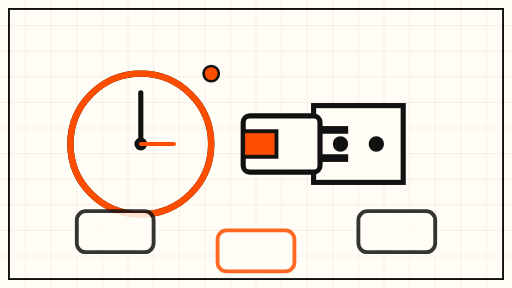
t = 0.00 s
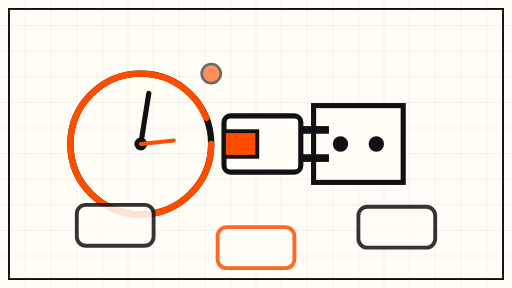
t = 1.50 s
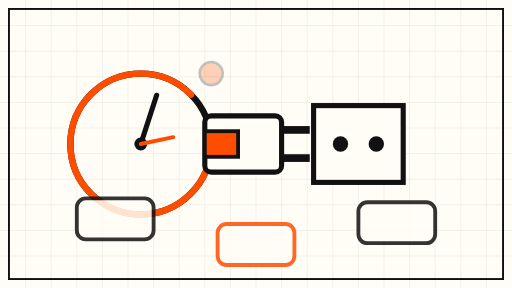
t = 3.00 s
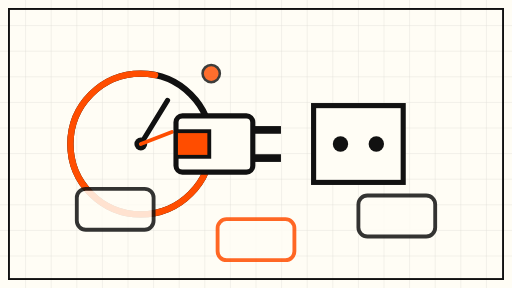
t = 5.25 s
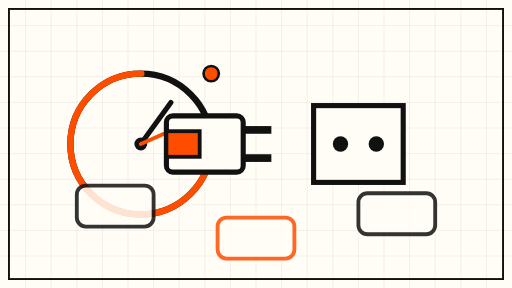
t = 6.00 s
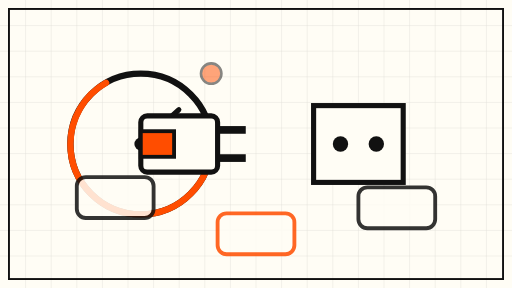
t = 8.00 s

The animated SVG that drew these frames (rendered in a browser with its animation timeline set to each time). Animation: 9 SMIL elements (animate=6,animateTransform=3); frames cover the first 8.00 s, repeats indefinitely.

<svg xmlns="http://www.w3.org/2000/svg" viewBox="0 0 800 450" role="img" aria-label="Abstract animation of an expiring webhook subscription">
  <!-- cream drawing sheet -->
  <rect x="0" y="0" width="800" height="450" fill="#FFFDF5"/>
  <!-- fine grid -->
  <g stroke="#111111" stroke-width="0.6" opacity="0.14">
    <path d="M40 0v450M80 0v450M120 0v450M160 0v450M200 0v450M240 0v450M280 0v450M320 0v450M360 0v450M400 0v450M440 0v450M480 0v450M520 0v450M560 0v450M600 0v450M640 0v450M680 0v450M720 0v450M760 0v450"/>
    <path d="M0 40h800M0 80h800M0 120h800M0 160h800M0 200h800M0 240h800M0 280h800M0 320h800M0 360h800M0 400h800"/>
  </g>

  <!-- border frame -->
  <rect x="14" y="14" width="772" height="422" fill="none" stroke="#111111" stroke-width="3"/>

  <!-- big expiring timer ring (left) -->
  <g transform="translate(220,225)">
    <circle cx="0" cy="0" r="110" fill="none" stroke="#111111" stroke-width="10"/>
    <!-- remaining-time arc in signal orange, drains then refills -->
    <circle cx="0" cy="0" r="110" fill="none" stroke="#FF4D00" stroke-width="10"
            stroke-linecap="round" stroke-dasharray="691.2" stroke-dashoffset="0">
      <animate attributeName="stroke-dashoffset" values="0;691.2;0" dur="48s" repeatCount="indefinite"/>
    </circle>
    <!-- clock hand, slow sweep -->
    <line x1="0" y1="0" x2="0" y2="-80" stroke="#111111" stroke-width="8" stroke-linecap="round">
      <animateTransform attributeName="transform" type="rotate" from="0" to="360" dur="60s" repeatCount="indefinite"/>
    </line>
    <circle cx="0" cy="0" r="10" fill="#111111"/>
    <!-- small second hand, slower accent -->
    <line x1="0" y1="0" x2="52" y2="0" stroke="#FF4D00" stroke-width="6" stroke-linecap="round">
      <animateTransform attributeName="transform" type="rotate" from="360" to="0" dur="90s" repeatCount="indefinite"/>
    </line>
  </g>

  <!-- socket (right side) -->
  <g transform="translate(560,225)">
    <rect x="-70" y="-60" width="140" height="120" fill="#FFFDF5" stroke="#111111" stroke-width="8"/>
    <circle cx="-28" cy="0" r="12" fill="#111111"/>
    <circle cx="28" cy="0" r="12" fill="#111111"/>
  </g>

  <!-- webhook plug: drifts away from socket and back, with prongs -->
  <g>
    <g transform="translate(560,225)">
      <g>
        <animateTransform attributeName="transform" type="translate"
          values="0 0; -160 0; -160 0; 0 0; 0 0" keyTimes="0; 0.25; 0.5; 0.75; 1" dur="32s" repeatCount="indefinite"/>
        <rect x="-180" y="-44" width="120" height="88" rx="10" fill="#FFFDF5" stroke="#111111" stroke-width="8"/>
        <rect x="-60" y="-28" width="44" height="12" fill="#111111"/>
        <rect x="-60" y="16" width="44" height="12" fill="#111111"/>
        <rect x="-180" y="-20" width="52" height="40" fill="#FF4D00" stroke="#111111" stroke-width="6"/>
      </g>
    </g>
  </g>

  <!-- drifting message bubbles -->
  <g opacity="0.85">
    <rect x="120" y="330" width="120" height="64" rx="14" fill="#FFFDF5" stroke="#111111" stroke-width="6">
      <animate attributeName="y" values="330;250;330" dur="24s" repeatCount="indefinite"/>
    </rect>
    <rect x="560" y="330" width="120" height="64" rx="14" fill="#FFFDF5" stroke="#111111" stroke-width="6">
      <animate attributeName="y" values="330;260;330" dur="30s" repeatCount="indefinite"/>
    </rect>
    <rect x="340" y="360" width="120" height="64" rx="14" fill="#FFFDF5" stroke="#FF4D00" stroke-width="6">
      <animate attributeName="y" values="360;300;360" dur="36s" repeatCount="indefinite"/>
    </rect>
  </g>

  <!-- pulsing notification dot on timer -->
  <circle cx="330" cy="115" r="12" fill="#FF4D00" stroke="#111111" stroke-width="4">
    <animate attributeName="opacity" values="1;0.25;1" dur="6s" repeatCount="indefinite"/>
    <animate attributeName="r" values="12;18;12" dur="6s" repeatCount="indefinite"/>
  </circle>
</svg>
